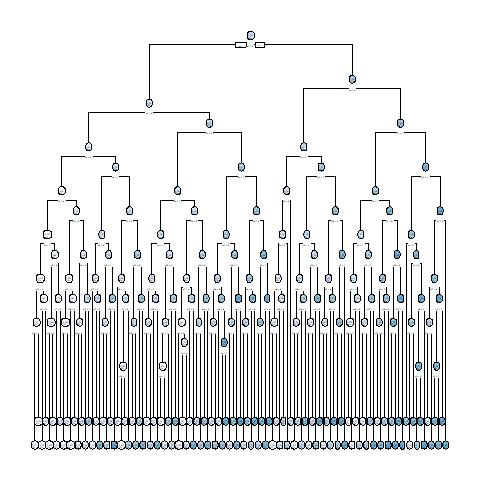

Source data for this figure (header and first rows):
, x1, x2, x3, x4, x5, x6, x7, x8, x9, x10, x11, x12, x13, x14, x15, x16, x17, x18, x19, x20, w, y, CATE
1, 0, 1, 1, 1, 1, 1, 1, 0, 0, 0, 1, 1, 1, 0, 1, 1, 0, 1, 0, 1, 0, 1, 0.4878
2, 0, 0, 1, 1, 1, 0, 0, 1, 1, 0, 0, 0, 0, 0, 0, 1, 1, 0, 0, 1, 1, 1, 0.4708
10003, 1, 0, 0, 0, 0, 0, 1, 0, 0, 0, 0, 0, 0, 0, 1, 0, 1, 1, 0, 0, 1, 0, 0.2079
4, 0, 0, 0, 1, 1, 1, 0, 0, 0, 0, 1, 0, 1, 0, 0, 1, 1, 1, 0, 0, 0, 0, 0.2311
5, 1, 1, 0, 0, 1, 0, 1, 0, 1, 1, 1, 0, 0, 1, 1, 0, 0, 1, 0, 0, 1, 1, 0.3107
10006, 1, 0, 0, 0, 0, 1, 1, 0, 0, 0, 1, 0, 0, 0, 0, 1, 0, 0, 0, 1, 1, 1, -0.06667
10007, 1, 1, 1, 1, 1, 0, 0, 1, 1, 0, 0, 1, 1, 0, 0, 0, 0, 1, 0, 0, 1, 1, 0.4758
10008, 0, 0, 1, 0, 1, 1, 1, 0, 1, 1, 0, 0, 0, 0, 1, 1, 0, 0, 1, 0, 1, 1, 0.1692
10009, 0, 1, 0, 0, 0, 0, 0, 1, 1, 0, 0, 0, 1, 1, 0, 1, 1, 0, 1, 0, 1, 0, -0.06486
10, 0, 1, 1, 1, 1, 1, 1, 1, 0, 1, 1, 1, 1, 0, 0, 1, 1, 0, 1, 1, 1, 1, 0.1821
11, 1, 1, 1, 0, 1, 1, 0, 0, 0, 1, 0, 0, 1, 1, 0, 0, 0, 0, 0, 0, 0, 1, 0.5789
10012, 0, 0, 0, 0, 1, 0, 1, 1, 1, 0, 0, 0, 1, 0, 0, 0, 1, 1, 0, 0, 1, 0, -0.05022
13, 1, 0, 0, 1, 1, 1, 1, 1, 1, 1, 0, 0, 1, 1, 1, 0, 0, 1, 1, 1, 1, 1, 0
10014, 1, 1, 0, 1, 1, 1, 0, 1, 1, 0, 1, 1, 0, 0, 0, 1, 1, 0, 0, 1, 0, 1, 0.6436
10015, 0, 0, 1, 1, 1, 0, 0, 0, 0, 0, 1, 1, 1, 0, 0, 1, 1, 0, 1, 0, 1, 0, -0.02778
16, 1, 1, 0, 1, 1, 0, 1, 0, 0, 0, 1, 1, 0, 0, 1, 0, 1, 1, 1, 0, 0, 0, 0.6857
10017, 1, 1, 0, 0, 1, 0, 0, 1, 0, 1, 0, 1, 1, 0, 0, 1, 0, 0, 1, 0, 1, 1, 0.2487
10018, 0, 1, 0, 0, 0, 0, 1, 0, 0, 0, 0, 0, 0, 1, 1, 0, 1, 1, 0, 1, 1, 0, -0.06486
10019, 1, 0, 1, 1, 1, 0, 0, 0, 0, 0, 0, 1, 0, 0, 1, 1, 1, 0, 1, 0, 1, 0, 0.5467
20, 1, 0, 0, 1, 1, 0, 0, 0, 0, 1, 1, 1, 1, 1, 0, 0, 1, 1, 1, 0, 1, 0, 0.4859
10021, 0, 1, 0, 1, 0, 0, 1, 0, 1, 1, 1, 1, 0, 1, 1, 1, 1, 0, 0, 0, 0, 0, 0.3805
22, 1, 0, 0, 1, 1, 0, 1, 1, 1, 0, 0, 1, 0, 1, 0, 0, 0, 1, 1, 1, 0, 0, 0.3368
10023, 0, 1, 0, 0, 0, 0, 0, 1, 1, 0, 1, 1, 0, 0, 0, 0, 0, 0, 1, 0, 1, 0, -0.1522
10024, 0, 1, 0, 1, 1, 0, 0, 1, 1, 0, 0, 1, 0, 0, 0, 1, 1, 1, 1, 0, 0, 0, 0.05253
10025, 0, 1, 0, 0, 1, 1, 1, 0, 0, 0, 1, 0, 0, 1, 1, 0, 1, 0, 1, 0, 0, 0, 0.2778
10026, 0, 0, 0, 1, 1, 0, 1, 0, 0, 1, 1, 1, 1, 1, 0, 1, 1, 0, 0, 1, 1, 0, 0.08146
10027, 1, 1, 0, 0, 0, 1, 0, 1, 1, 0, 0, 1, 0, 0, 1, 1, 1, 1, 0, 0, 0, 0, 0.2487
28, 1, 1, 0, 0, 0, 0, 0, 1, 0, 1, 1, 0, 1, 1, 0, 0, 1, 0, 1, 0, 1, 0, 0.2487
10029, 0, 0, 1, 0, 1, 1, 1, 1, 1, 0, 0, 0, 1, 1, 0, 1, 1, 0, 0, 0, 0, 0, 0.4912
30, 1, 0, 0, 1, 1, 0, 0, 0, 1, 0, 0, 0, 1, 1, 1, 1, 1, 0, 1, 0, 0, 0, 0.4859
31, 1, 0, 1, 0, 1, 1, 0, 0, 0, 0, 0, 0, 1, 0, 0, 1, 0, 1, 1, 0, 0, 0, 0.5789
32, 0, 1, 0, 0, 1, 1, 1, 0, 0, 0, 0, 0, 1, 0, 1, 1, 1, 1, 1, 0, 1, 1, 0.07028
33, 0, 0, 0, 1, 0, 0, 1, 1, 1, 0, 0, 0, 1, 0, 1, 0, 0, 0, 0, 0, 0, 0, 0.2642
10034, 0, 0, 1, 1, 0, 0, 1, 1, 0, 0, 0, 1, 0, 1, 1, 1, 1, 0, 1, 1, 1, 0, 0.5073
10035, 1, 1, 1, 1, 1, 1, 0, 0, 0, 1, 0, 1, 0, 0, 0, 1, 1, 1, 1, 0, 0, 1, 0.6436
10036, 1, 0, 1, 0, 0, 1, 1, 0, 1, 1, 0, 1, 1, 0, 0, 1, 1, 1, 0, 1, 1, 0, 0.4011
37, 0, 0, 1, 0, 0, 1, 1, 1, 0, 0, 0, 1, 0, 1, 0, 0, 0, 1, 0, 0, 0, 0, 0.2475
10038, 0, 1, 1, 0, 1, 1, 1, 1, 0, 0, 0, 1, 1, 0, 0, 1, 1, 0, 1, 1, 1, 1, 0.3788
39, 1, 0, 1, 0, 1, 1, 0, 0, 0, 1, 0, 0, 1, 1, 1, 1, 0, 0, 1, 1, 1, 1, 0.1241
40, 0, 0, 1, 0, 0, 1, 1, 1, 0, 1, 0, 1, 0, 0, 0, 1, 0, 1, 1, 0, 0, 1, 0.2475
10041, 1, 1, 1, 0, 1, 1, 0, 0, 0, 1, 0, 0, 0, 0, 0, 1, 1, 1, 1, 0, 0, 1, 0.4002
42, 1, 1, 1, 1, 1, 1, 1, 0, 0, 0, 0, 1, 0, 0, 0, 0, 1, 0, 1, 1, 0, 1, 0.4126
43, 0, 0, 1, 1, 0, 1, 1, 1, 0, 0, 0, 0, 0, 0, 1, 0, 1, 1, 1, 1, 1, 1, 0.3889
44, 0, 1, 0, 0, 0, 1, 1, 1, 0, 1, 1, 1, 1, 1, 1, 1, 0, 0, 1, 0, 1, 1, 0.07419
10045, 1, 1, 0, 0, 1, 1, 1, 1, 0, 1, 1, 0, 1, 0, 0, 0, 1, 1, 0, 0, 1, 1, 0.2487
46, 1, 1, 0, 0, 1, 1, 0, 1, 0, 0, 1, 0, 0, 1, 0, 0, 1, 1, 1, 1, 1, 1, 0.2487
47, 1, 1, 0, 1, 1, 1, 0, 1, 0, 0, 0, 1, 1, 1, 0, 1, 1, 1, 1, 1, 0, 0, 0.4758
48, 0, 1, 0, 0, 0, 1, 0, 0, 1, 0, 0, 0, 0, 0, 0, 0, 0, 0, 1, 1, 1, 0, -0.06486
10049, 1, 0, 1, 0, 1, 1, 0, 0, 1, 0, 1, 1, 0, 1, 0, 1, 1, 0, 0, 0, 0, 0, 0.4646
50, 0, 1, 0, 0, 1, 0, 0, 0, 0, 0, 0, 0, 1, 1, 0, 0, 1, 1, 0, 1, 0, 0, 0.2778
10051, 0, 1, 1, 0, 1, 1, 1, 1, 1, 1, 0, 1, 0, 1, 1, 0, 0, 0, 1, 0, 1, 1, 0.2284
10052, 1, 1, 1, 0, 0, 0, 0, 0, 1, 1, 0, 0, 1, 1, 1, 0, 1, 1, 1, 0, 1, 0, 0.6124
53, 1, 1, 1, 0, 0, 1, 1, 0, 0, 1, 0, 1, 1, 0, 1, 0, 1, 1, 1, 1, 0, 0, 0.3328
54, 0, 0, 1, 1, 1, 0, 1, 1, 1, 0, 1, 1, 1, 0, 0, 1, 0, 1, 1, 0, 1, 1, 0.4708
55, 1, 0, 1, 0, 1, 0, 1, 1, 0, 0, 1, 0, 0, 1, 1, 1, 1, 1, 1, 0, 0, 1, 0.3333
10056, 1, 1, 1, 0, 0, 0, 1, 0, 1, 1, 0, 0, 1, 1, 1, 0, 0, 0, 1, 1, 1, 1, 0.5783
10057, 0, 0, 0, 1, 1, 1, 1, 0, 1, 1, 0, 0, 1, 0, 1, 1, 1, 0, 0, 1, 1, 1, 0.08146
58, 0, 1, 1, 1, 1, 0, 0, 1, 1, 0, 1, 1, 0, 0, 1, 0, 0, 1, 1, 1, 1, 1, 0.4878
10059, 0, 1, 0, 0, 1, 1, 1, 1, 1, 1, 0, 1, 1, 1, 0, 0, 0, 1, 1, 1, 1, 1, 0.4117
10060, 1, 0, 0, 0, 0, 0, 0, 0, 1, 0, 0, 0, 1, 1, 1, 0, 0, 1, 0, 1, 1, 0, 0.4014
... 9,940 more rows
